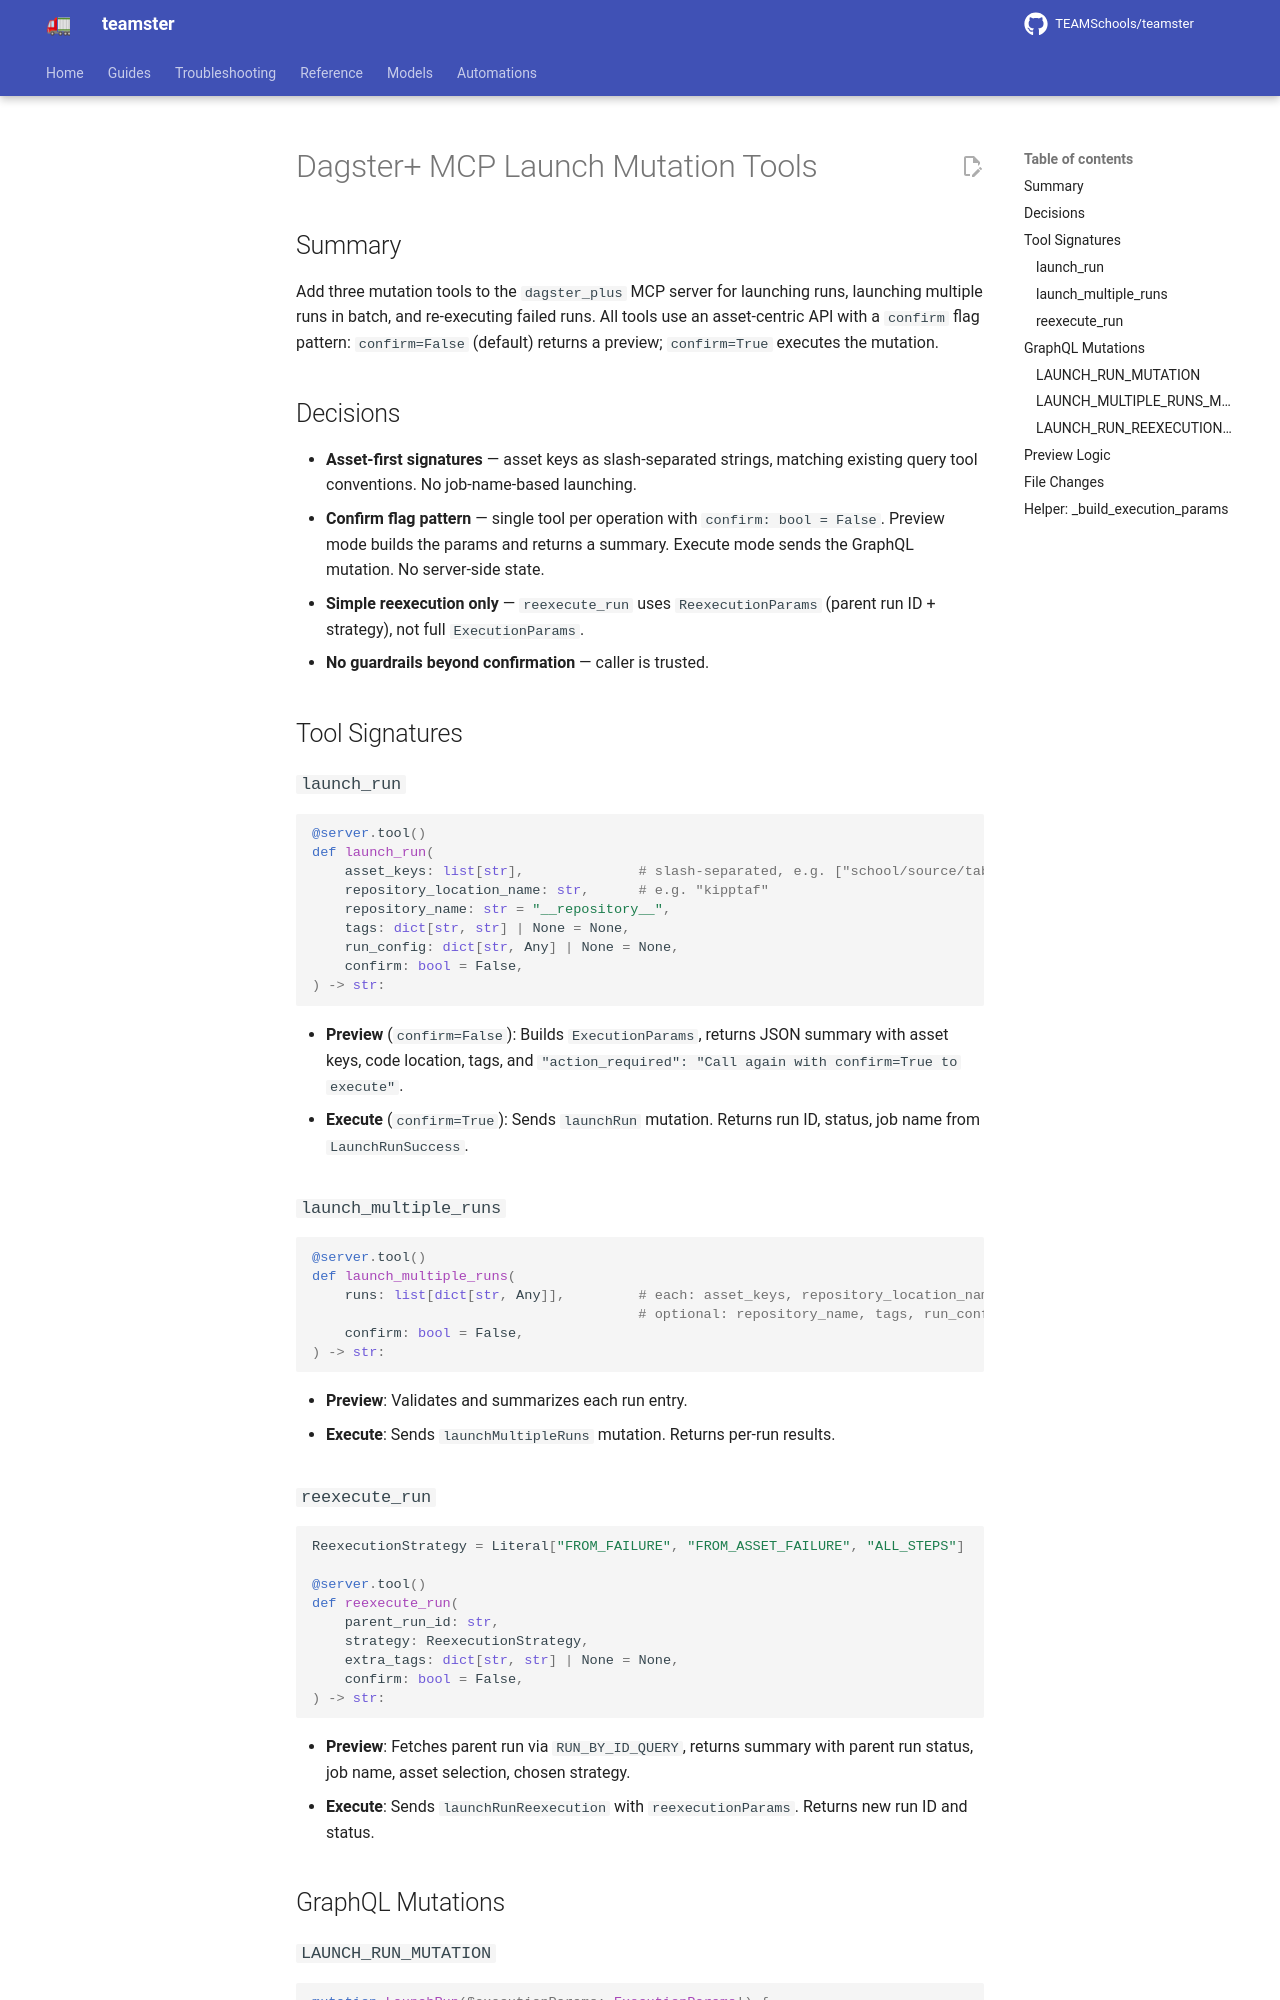

repository: TEAMSchools/teamster · page: superpowers/specs/2026-03-28-dagster-plus-mcp-launch-mutations-design/index.html · generator: mkdocs

# Dagster+ MCP Launch Mutation Tools

## Summary

Add three mutation tools to the `dagster_plus` MCP server for launching runs,
launching multiple runs in batch, and re-executing failed runs. All tools use an
asset-centric API with a `confirm` flag pattern: `confirm=False` (default)
returns a preview; `confirm=True` executes the mutation.

## Decisions

- **Asset-first signatures** — asset keys as slash-separated strings, matching
  existing query tool conventions. No job-name-based launching.
- **Confirm flag pattern** — single tool per operation with
  `confirm: bool = False`. Preview mode builds the params and returns a summary.
  Execute mode sends the GraphQL mutation. No server-side state.
- **Simple reexecution only** — `reexecute_run` uses `ReexecutionParams` (parent
  run ID + strategy), not full `ExecutionParams`.
- **No guardrails beyond confirmation** — caller is trusted.

## Tool Signatures

### `launch_run`

```python
@server.tool()
def launch_run(
    asset_keys: list[str],              # slash-separated, e.g. ["school/source/table"]
    repository_location_name: str,      # e.g. "kipptaf"
    repository_name: str = "__repository__",
    tags: dict[str, str] | None = None,
    run_config: dict[str, Any] | None = None,
    confirm: bool = False,
) -> str:
```

- **Preview** (`confirm=False`): Builds `ExecutionParams`, returns JSON summary
  with asset keys, code location, tags, and
  `"action_required": "Call again with confirm=True to execute"`.
- **Execute** (`confirm=True`): Sends `launchRun` mutation. Returns run ID,
  status, job name from `LaunchRunSuccess`.

### `launch_multiple_runs`

```python
@server.tool()
def launch_multiple_runs(
    runs: list[dict[str, Any]],         # each: asset_keys, repository_location_name,
                                        # optional: repository_name, tags, run_config
    confirm: bool = False,
) -> str:
```

- **Preview**: Validates and summarizes each run entry.
- **Execute**: Sends `launchMultipleRuns` mutation. Returns per-run results.
